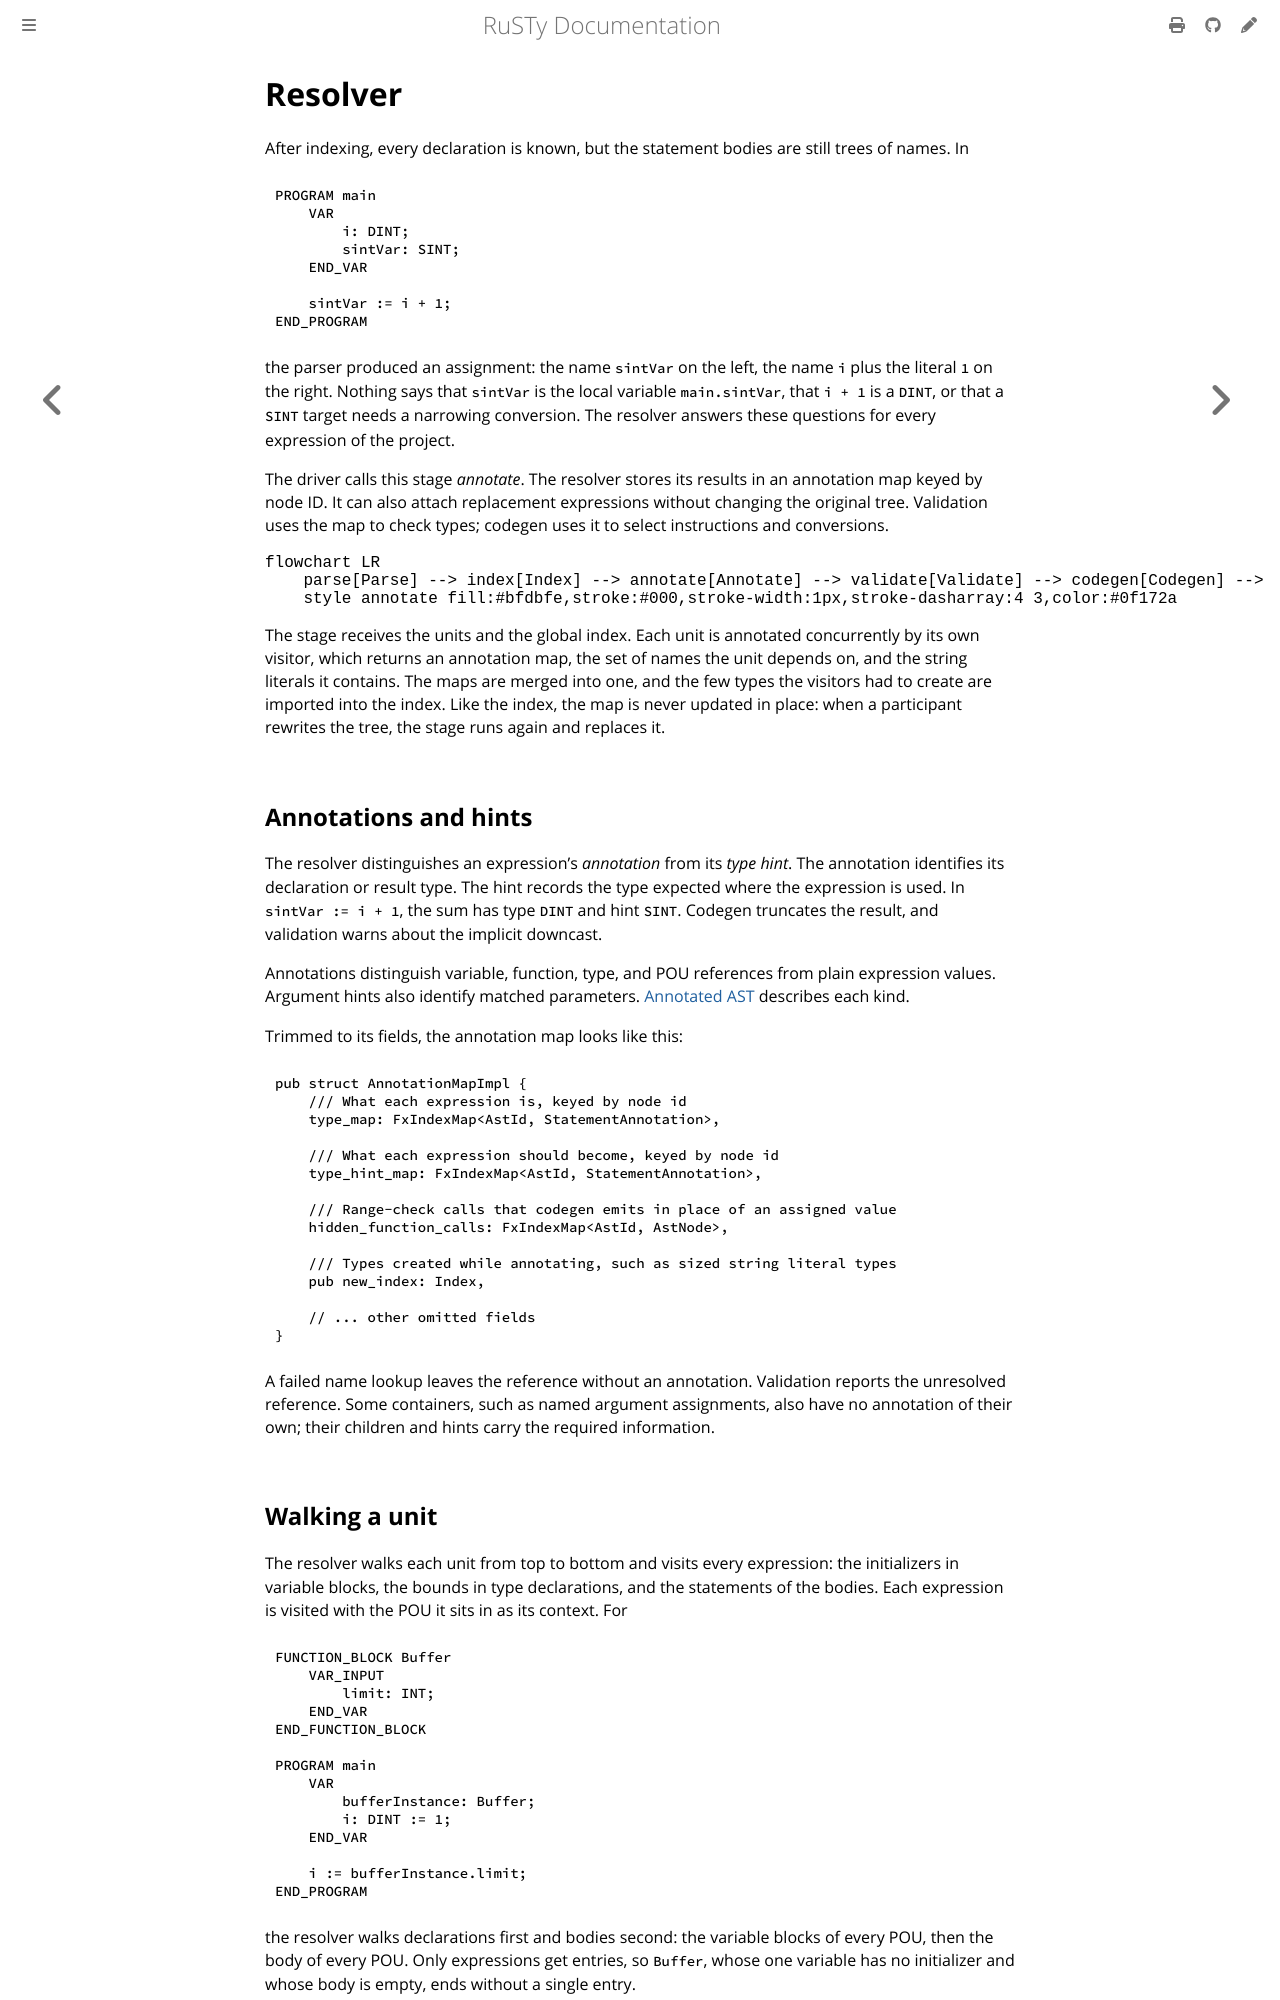

repository: PLC-lang/rusty · page: technical/pipeline/03-resolver.html · generator: mdbook

# Resolver

After indexing, every declaration is known, but the statement bodies are still trees of names. In

```iecst
PROGRAM main
    VAR
        i: DINT;
        sintVar: SINT;
    END_VAR

    sintVar := i + 1;
END_PROGRAM
```

the parser produced an assignment: the name `sintVar` on the left, the name `i` plus the literal `1` on the right. Nothing says that `sintVar` is the local variable `main.sintVar`, that `i + 1` is a `DINT`, or that a `SINT` target needs a narrowing conversion. The resolver answers these questions for every expression of the project.

The driver calls this stage *annotate*. The resolver stores its results in an annotation map keyed by node ID. It can also attach replacement expressions without changing the original tree. Validation uses the map to check types; codegen uses it to select instructions and conversions.

```mermaid
flowchart LR
    parse[Parse] --> index[Index] --> annotate[Annotate] --> validate[Validate] --> codegen[Codegen] --> link[Link]
    style annotate fill:#bfdbfe,stroke:#000,stroke-width:1px,stroke-dasharray:4 3,color:#0f172a
```

The stage receives the units and the global index. Each unit is annotated concurrently by its own visitor, which returns an annotation map, the set of names the unit depends on, and the string literals it contains. The maps are merged into one, and the few types the visitors had to create are imported into the index. Like the index, the map is never updated in place: when a participant rewrites the tree, the stage runs again and replaces it.


## Annotations and hints

The resolver distinguishes an expression's *annotation* from its *type hint*. The annotation identifies its declaration or result type. The hint records the type expected where the expression is used. In `sintVar := i + 1`, the sum has type `DINT` and hint `SINT`. Codegen truncates the result, and validation warns about the implicit downcast.

Annotations distinguish variable, function, type, and POU references from plain expression values. Argument hints also identify matched parameters. [Annotated AST](../internals/08-annotated-ast.md) describes each kind.

Trimmed to its fields, the annotation map looks like this:

```rust,noplayground
pub struct AnnotationMapImpl {
    /// What each expression is, keyed by node id
    type_map: FxIndexMap<AstId, StatementAnnotation>,

    /// What each expression should become, keyed by node id
    type_hint_map: FxIndexMap<AstId, StatementAnnotation>,

    /// Range-check calls that codegen emits in place of an assigned value
    hidden_function_calls: FxIndexMap<AstId, AstNode>,

    /// Types created while annotating, such as sized string literal types
    pub new_index: Index,

    // ... other omitted fields
}
```

A failed name lookup leaves the reference without an annotation. Validation reports the unresolved reference. Some containers, such as named argument assignments, also have no annotation of their own; their children and hints carry the required information.
